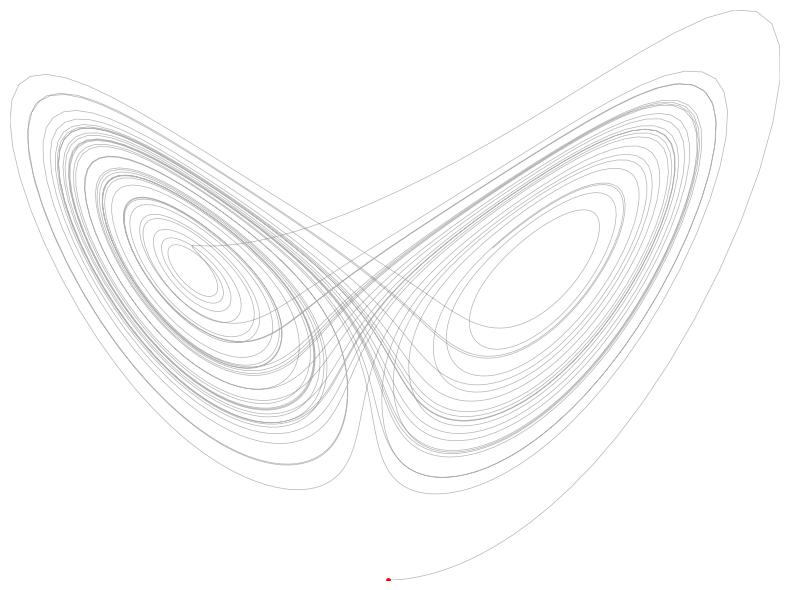

Recreate this plot in Python. (Note: this script raises an exception after producing the figure.)
import numpy as np
import matplotlib.pyplot as plt
from scipy.integrate import solve_ivp, odeint
from matplotlib.animation import FuncAnimation
from mpl_toolkits.mplot3d import Axes3D

def ode_model(t, state, kwargs):
    x, y, z = state
    return [
        kwargs['sigma'] * (y - x),
        x * (kwargs['rho'] - z),
        x * y - kwargs['beta'] * z
    ]

variables = {
    'rho': 28.0,
    'sigma': 10.0,
    'beta': 8/3
}

initial_state = [1.0, 1.0, 1.0]
t_start, t_end = 0, 40
t = np.arange(t_start, t_end, 0.01)

sol = solve_ivp(ode_model, (t_start, t_end), initial_state, t_eval = t, dense_output=True, args=(variables,))

print(sol['y'].shape)

fig = plt.figure(figsize=(8,6))
ax = fig.add_subplot()
# ln, = ax.plot([], [], 'o', markersize=1)
minx, miny, minz = np.min(sol['y'], axis=1)
maxx, maxy, maxz = np.max(sol['y'], axis=1)

ax.plot(sol['y'][0, :], sol['y'][2, :], 'k', linewidth=0.5, alpha=0.3)
ax.set_xlim(minx, maxx)
ax.set_ylim(minz, maxz)
ax.set_xticks([])
ax.set_yticks([])
ax.set_axis_off()
fig.tight_layout()
mark, = ax.plot(sol['y'][0, 0], sol['y'][2, 0], 'ro', markersize=2.5)
def update(frame):
    # if frame > 0:
        # ax.plot(sol['y'][0, :frame-1], sol['y'][1, :frame-1], 'ko', markersize=1)
    mark.set_data(sol['y'][0, frame], sol['y'][2, frame])

ani = FuncAnimation(fig, update, interval=34, frames=len(t)//5)
# plt.show()
ani.save('lorenz-black.mp4', writer='ffmpeg')
